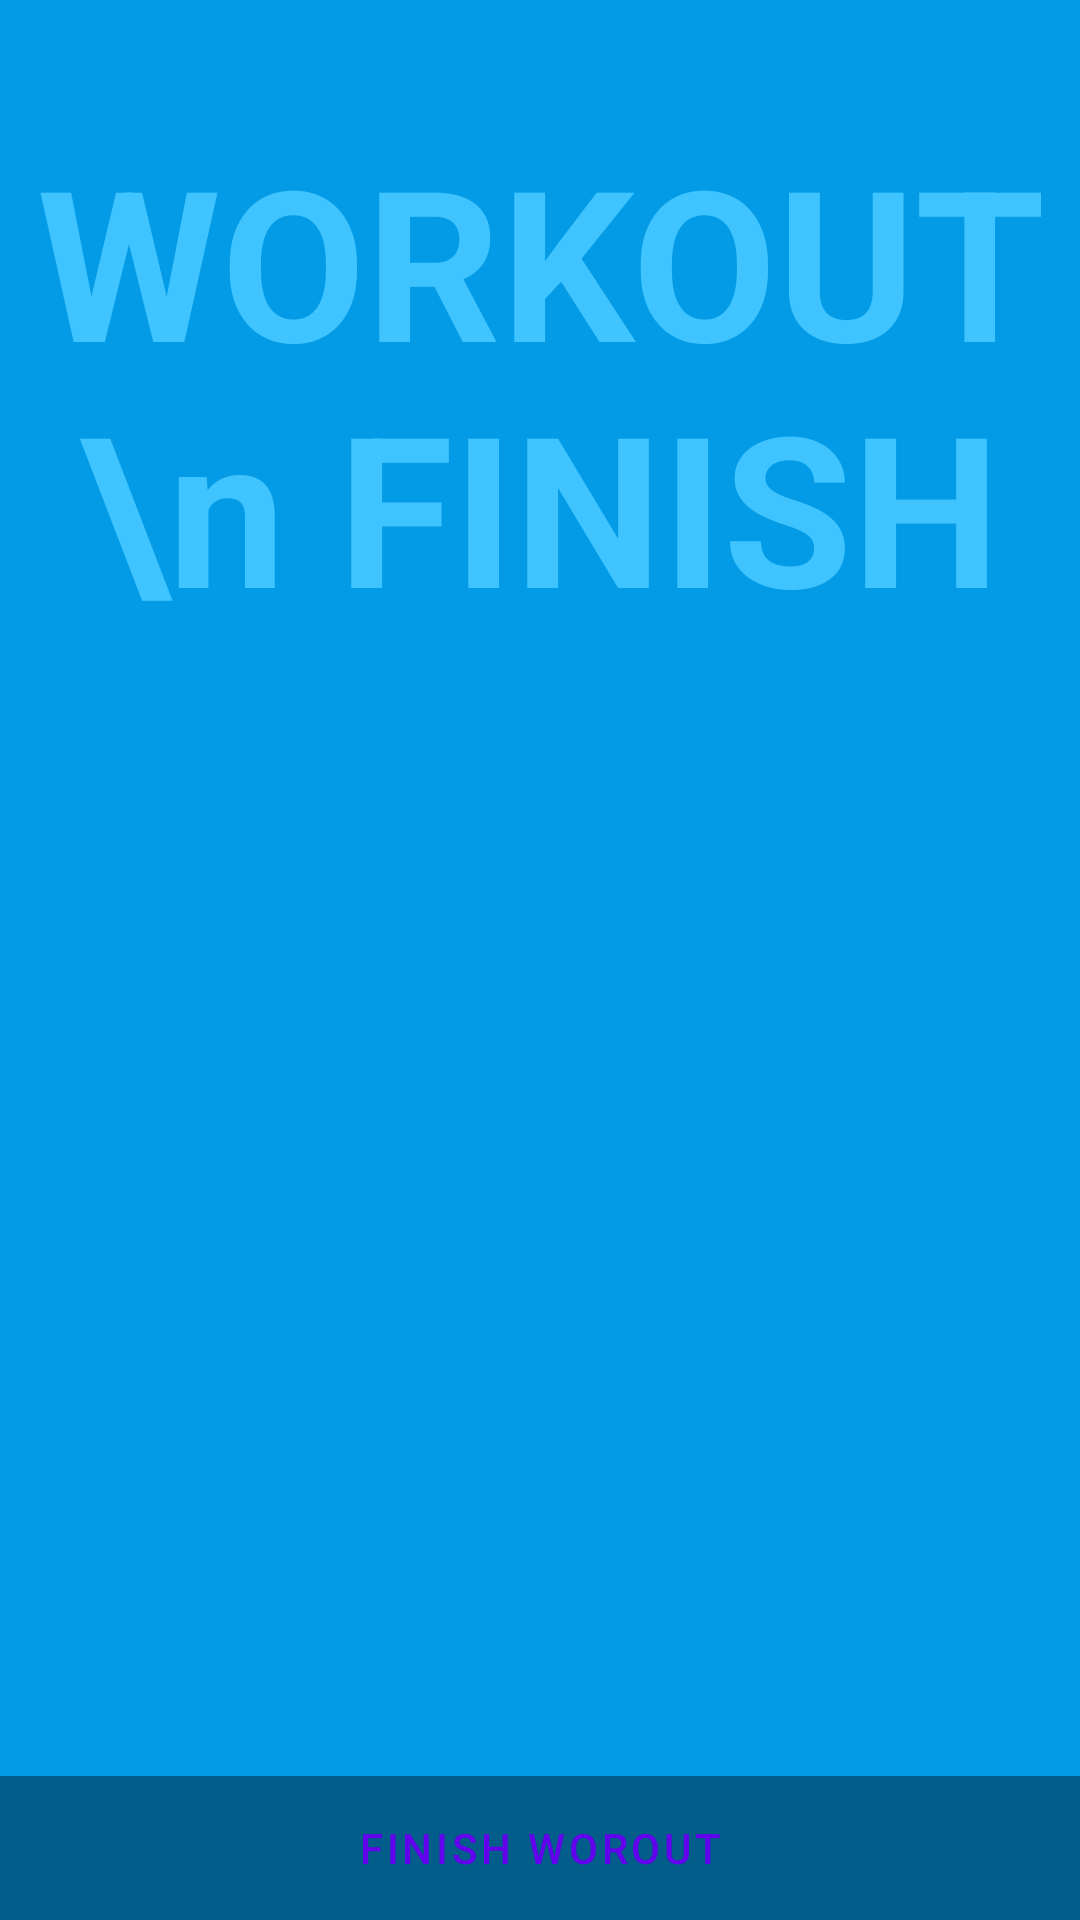

This screen was rendered from an Android layout file. Write that file and the resources it references.
<!-- AndroidManifest.xml: application theme Theme.GYMAPPLICATION -->
<!-- res/layout/activity_end_play_fullscreen.xml -->
<?xml version="1.0" encoding="utf-8"?>
<FrameLayout xmlns:android="http://schemas.android.com/apk/res/android"
    xmlns:tools="http://schemas.android.com/tools"
    android:layout_width="match_parent"
    android:layout_height="match_parent"
    android:background="?attr/fullscreenBackgroundColor"
    android:theme="@style/ThemeOverlay.GYMAPPLICATION.FullscreenContainer"
    tools:context=".End_play_fullscreen">

    

    
    <FrameLayout
        android:layout_width="match_parent"
        android:layout_height="match_parent"
        android:fitsSystemWindows="true">

        <LinearLayout
            android:id="@+id/fullscreen_content_controls"
            style="@style/Widget.Theme.GYMAPPLICATION.ButtonBar.Fullscreen"
            android:layout_width="match_parent"
            android:layout_height="wrap_content"
            android:layout_gravity="bottom|center_horizontal"
            android:orientation="horizontal"
            tools:ignore="UselessParent">

            <Button
                android:id="@+id/dummy_button"
                style="?android:attr/buttonBarButtonStyle"
                android:layout_width="0dp"
                android:layout_height="wrap_content"
                android:layout_weight="1"
                android:text="FINISH WOROUT" />

        </LinearLayout>

        <TextView
            android:id="@+id/fullscreen_content"
            android:layout_width="match_parent"
            android:layout_height="match_parent"
            android:layout_marginTop="40dp"
            android:gravity="top|center"
            android:keepScreenOn="true"
            android:text="WORKOUT \n FINISH"
            android:textColor="?attr/fullscreenTextColor"
            android:textSize="70sp"
            android:textStyle="bold" />


    </FrameLayout>

</FrameLayout>
<!-- resources referenced by this layout -->
<resources>
  <style name="ThemeOverlay.GYMAPPLICATION.FullscreenContainer" parent="">
          <item name="fullscreenBackgroundColor">@color/light_blue_600</item>
          <item name="fullscreenTextColor">@color/light_blue_A200</item>
      </style>
  <style name="Widget.Theme.GYMAPPLICATION.ButtonBar.Fullscreen" parent="">
          <item name="android:background">@color/black_overlay</item>
          <item name="android:buttonBarStyle">?android:attr/buttonBarStyle</item>
      </style>
  <style name="Theme.GYMAPPLICATION" parent="Theme.MaterialComponents.DayNight.DarkActionBar">
          
          <item name="colorPrimary">@color/purple_500</item>
          <item name="colorPrimaryVariant">@color/purple_700</item>
          <item name="colorOnPrimary">@color/white</item>
          
          <item name="colorSecondary">@color/teal_200</item>
          <item name="colorSecondaryVariant">@color/teal_700</item>
          <item name="colorOnSecondary">@color/black</item>
          
          <item name="android:statusBarColor" tools:targetApi="l">?attr/colorPrimaryVariant</item>
          
      </style>
  <color name="light_blue_600">#FF039BE5</color>
  <color name="light_blue_A200">#FF40C4FF</color>
  <color name="black_overlay">#66000000</color>
  <color name="purple_500">#FF6200EE</color>
  <color name="purple_700">#FF3700B3</color>
  <color name="white">#FFFFFFFF</color>
  <color name="teal_200">#FF03DAC5</color>
  <color name="teal_700">#FF018786</color>
  <color name="black">#FF000000</color>
</resources>
